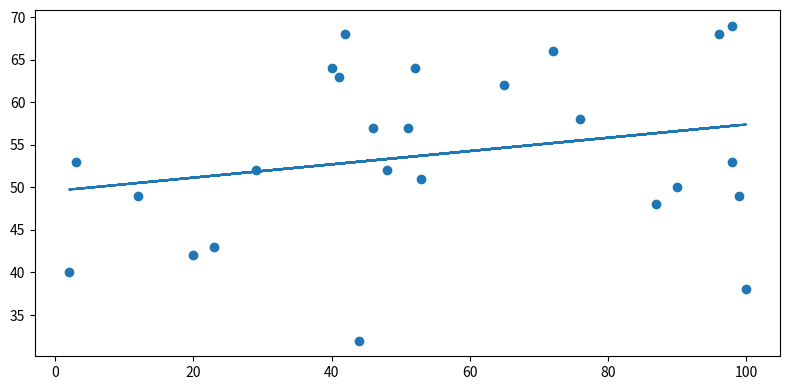

The matplotlib source for this figure:
import matplotlib.pyplot as plt
import numpy as np

#Let us assume x is the 1D feature and y is the target variable. Initiating the values of x and y with random numbers
x = np.array([40,51,44,52,76,12,48,53,98,42,23,65,46,2,98,87,72,96,90,100,29,3,41,99,20])
y = np.array([64,57,32,64,58,49,52,51,53,68,43,62,57,40,69,48,66,68,50,38,52,53,63,49,42])

#Converting x into a m x 2 matrixs - for 2 feature variables x0 = intercept and x1
X = np.ones((len(x),2))
X[:,1] = x

#Apply normal equation to derive the optimal values of co-efficients of x i.e. theta0 and theta1
X_trans = np.transpose(X)
Xt_X = np.dot(X_trans,X)
theta = np.dot(np.dot(np.linalg.inv(Xt_X), X_trans), y)

#Let us plot the x vs. y values in a 2D graph for visualizing the pattern
fig, axes = plt.subplots(nrows = 1, ncols = 1, figsize = (8,4))
axes.scatter(x,y)


# Y_Predicted values are derived using w0 and w1 values as offered by Normal Equation and finally applying Y_Pred = theta0 * x0 + theta1 * x1
y_pred = []
for i in range(len(y)):
    y_pred.append((theta[1]*x[i]+theta[0]))

#Now we need to derive the total cost i.e. squared errors
mse = 0
for i in range(len(y)):
    mse = mse + pow((y[i]-y_pred[i]),2)

#Once squared error is derived, we can derive mean of squared errors
mse = mse * (1/len(y))

print("Mean of Squared Error for the Linear Regression Line derived using Normal Equation is {0:.2f}".format(mse))


#Plot the predicted values on the same graph drawn for x vs. y
axes.plot(x,y_pred)
plt.tight_layout()